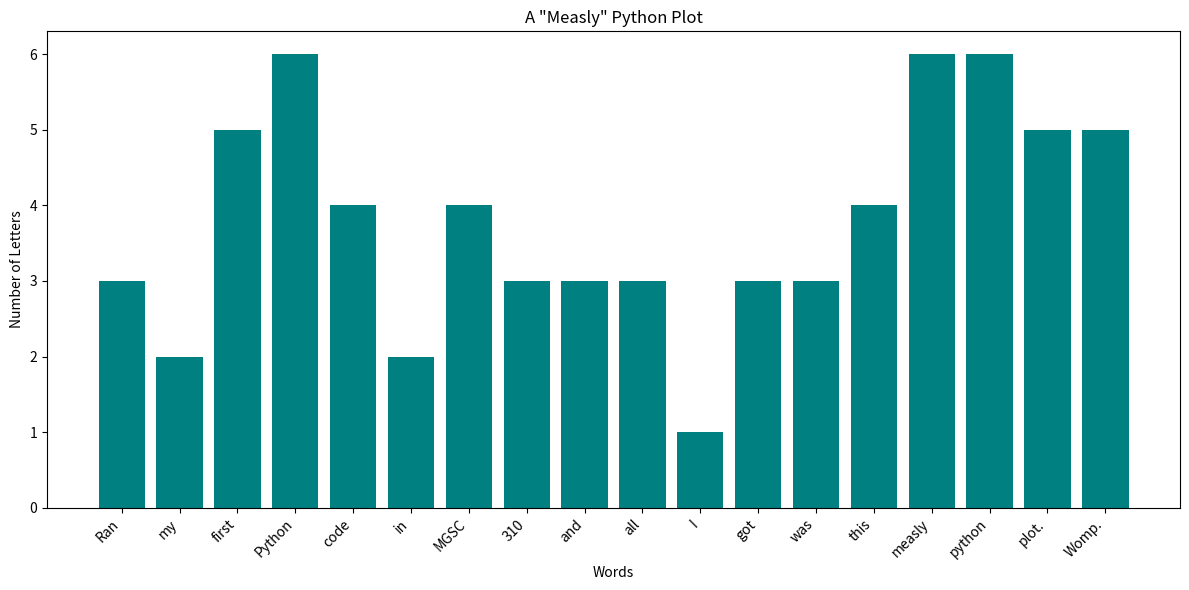

Write the Python code that produced this figure.
# In this code, we are plotting out a funny barplot that counts the number of
# letters in each word in a sentence

import matplotlib.pyplot as plt # <- This is our plotting library!

sentence = "Ran my first Python code in MGSC 310 and all I got was this measly python plot. Womp."

words = sentence.split()

num_letters = [len(word) for word in words]

plt.figure(figsize=(12, 6))
plt.bar(words, num_letters, color='teal')

plt.xticks(rotation=45, ha='right')

plt.xlabel('Words')
plt.ylabel('Number of Letters')
plt.title('A "Measly" Python Plot')

plt.tight_layout()
plt.show()
